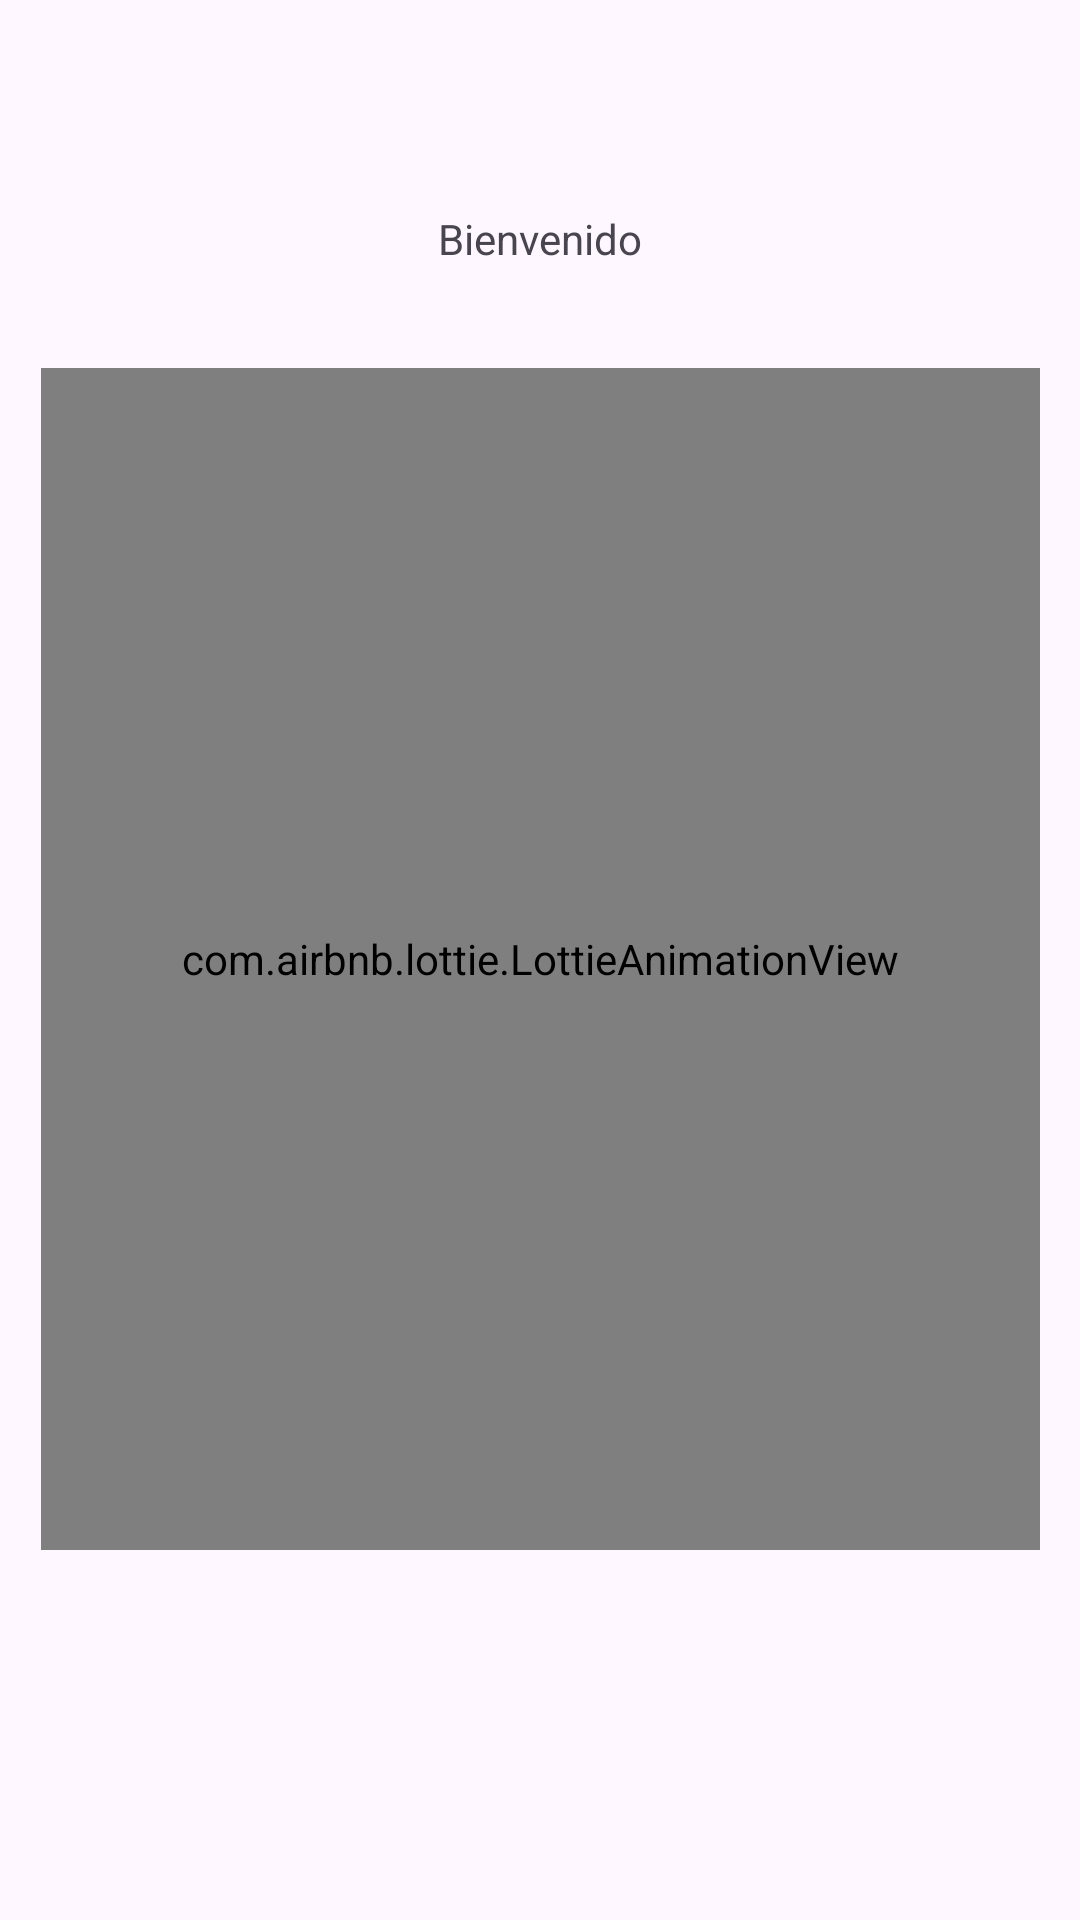

The Android layout XML behind this screen, and the referenced resources:
<!-- AndroidManifest.xml: application theme Theme.Evaluación_iot -->
<!-- res/layout/activity_main.xml -->
<?xml version="1.0" encoding="utf-8"?>
<androidx.constraintlayout.widget.ConstraintLayout xmlns:android="http://schemas.android.com/apk/res/android"
    xmlns:app="http://schemas.android.com/apk/res-auto"
    xmlns:tools="http://schemas.android.com/tools"
    android:id="@+id/btn1"
    android:layout_width="match_parent"
    android:layout_height="match_parent"
    tools:context=".MainActivity">

    <com.airbnb.lottie.LottieAnimationView
        android:layout_width="333dp"
        android:layout_height="394dp"
        app:layout_constraintBottom_toBottomOf="parent"
        app:layout_constraintEnd_toEndOf="parent"
        app:layout_constraintStart_toStartOf="parent"
        app:layout_constraintTop_toTopOf="parent"
        app:layout_constraintVertical_bias="0.498"
        app:lottie_autoPlay="true"
        app:lottie_fileName="Ball playing.json"
        app:lottie_loop="true" />

    <TextView
        android:id="@+id/textView6"
        android:layout_width="wrap_content"
        android:layout_height="wrap_content"
        android:layout_marginTop="70dp"
        android:text="Bienvenido"
        app:layout_constraintBottom_toBottomOf="parent"
        app:layout_constraintEnd_toEndOf="parent"
        app:layout_constraintStart_toStartOf="parent"
        app:layout_constraintTop_toTopOf="parent"
        app:layout_constraintVertical_bias="0.0" />
</androidx.constraintlayout.widget.ConstraintLayout>
<!-- resources referenced by this layout -->
<resources>
  <style name="Theme.Evaluación_iot" parent="Base.Theme.Evaluación_iot" />
  <style name="Base.Theme.Evaluación_iot" parent="Theme.Material3.DayNight.NoActionBar">
          
          
      </style>
</resources>
